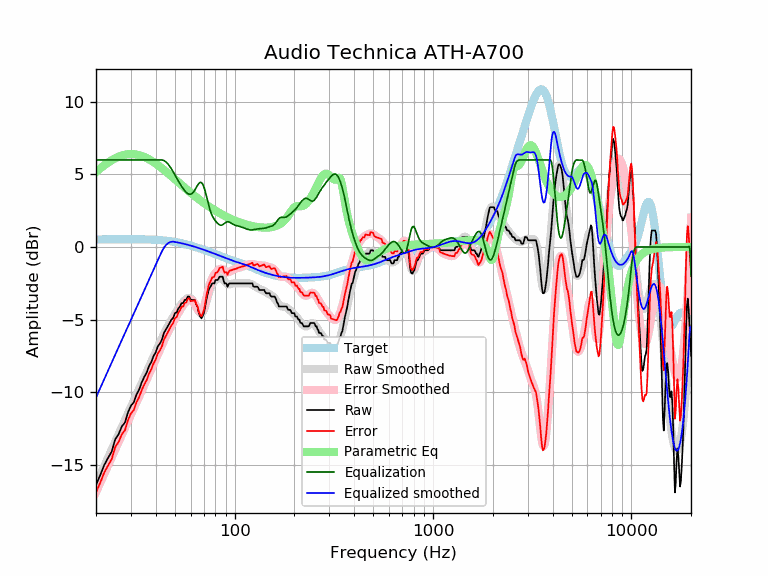

Data behind this chart, as committed beside it:
frequency, raw, error, smoothed, error_smoothed, equalization, parametric_eq, equalized_raw, equalized_smoothed, target
20, -16.40, -16.92, -16.37, -16.89, 6.00, 5.18, -10.40, -10.37, 0.52
21, -15.73, -16.25, -15.73, -16.26, 6.00, 5.41, -9.73, -9.73, 0.52
22, -15.03, -15.55, -15.12, -15.64, 6.00, 5.63, -9.03, -9.12, 0.52
23, -14.54, -15.07, -14.53, -15.05, 6.00, 5.82, -8.54, -8.53, 0.53
24, -14.10, -14.63, -13.96, -14.49, 6.00, 5.98, -8.10, -7.96, 0.53
25, -13.26, -13.79, -13.42, -13.95, 6.00, 6.11, -7.26, -7.42, 0.53
26, -12.91, -13.44, -12.90, -13.43, 6.00, 6.22, -6.91, -6.90, 0.53
27, -12.37, -12.90, -12.41, -12.94, 6.00, 6.30, -6.37, -6.41, 0.53
28, -12.09, -12.62, -11.93, -12.46, 6.00, 6.36, -6.09, -5.93, 0.53
29, -11.40, -11.93, -11.47, -12.01, 6.00, 6.39, -5.40, -5.47, 0.53
30, -10.94, -11.47, -11.03, -11.56, 6.00, 6.41, -4.94, -5.03, 0.53
31, -10.71, -11.24, -10.60, -11.13, 6.00, 6.40, -4.71, -4.60, 0.53
32, -10.17, -10.70, -10.18, -10.71, 6.00, 6.37, -4.17, -4.18, 0.53
33, -9.82, -10.35, -9.77, -10.30, 6.00, 6.33, -3.82, -3.77, 0.53
34, -9.34, -9.87, -9.38, -9.90, 6.00, 6.27, -3.34, -3.38, 0.53
35, -8.96, -9.48, -8.99, -9.51, 6.00, 6.21, -2.96, -2.99, 0.52
36, -8.66, -9.18, -8.61, -9.13, 6.00, 6.13, -2.66, -2.61, 0.52
37, -8.21, -8.72, -8.25, -8.77, 6.00, 6.04, -2.21, -2.25, 0.51
38, -7.93, -8.44, -7.90, -8.41, 6.00, 5.95, -1.93, -1.90, 0.51
39, -7.52, -8.02, -7.55, -8.06, 6.00, 5.85, -1.52, -1.55, 0.50
40, -7.26, -7.75, -7.22, -7.72, 6.00, 5.75, -1.26, -1.22, 0.49
41, -6.84, -7.32, -6.90, -7.39, 6.00, 5.64, -0.84, -0.90, 0.48
42, -6.66, -7.13, -6.59, -7.07, 6.00, 5.53, -0.66, -0.59, 0.47
43, -6.38, -6.84, -6.29, -6.76, 6.00, 5.42, -0.38, -0.29, 0.46
44, -5.93, -6.38, -6.01, -6.46, 5.96, 5.31, 0.03, -0.05, 0.45
45, -5.70, -6.14, -5.74, -6.18, 5.87, 5.20, 0.17, 0.13, 0.44
46, -5.47, -5.89, -5.49, -5.91, 5.73, 5.10, 0.26, 0.25, 0.42
47, -5.24, -5.64, -5.25, -5.65, 5.57, 4.99, 0.33, 0.32, 0.40
48, -5.01, -5.40, -5.02, -5.41, 5.38, 4.88, 0.37, 0.36, 0.39
49, -4.88, -5.25, -4.81, -5.18, 5.18, 4.77, 0.30, 0.37, 0.37
50, -4.56, -4.91, -4.61, -4.96, 4.96, 4.67, 0.40, 0.35, 0.35
51, -4.51, -4.84, -4.42, -4.75, 4.75, 4.57, 0.24, 0.33, 0.33
52, -4.23, -4.53, -4.25, -4.55, 4.55, 4.47, 0.32, 0.30, 0.30
53, -4.10, -4.38, -4.08, -4.36, 4.36, 4.37, 0.26, 0.28, 0.28
54, -3.87, -4.13, -3.92, -4.18, 4.18, 4.27, 0.31, 0.26, 0.26
55, -3.87, -4.10, -3.79, -4.02, 4.02, 4.18, 0.15, 0.23, 0.23
56, -3.65, -3.86, -3.67, -3.88, 3.88, 4.08, 0.23, 0.21, 0.21
57, -3.65, -3.83, -3.58, -3.76, 3.76, 4.00, 0.11, 0.18, 0.18
58, -3.42, -3.57, -3.53, -3.68, 3.68, 3.91, 0.26, 0.15, 0.15
59, -3.42, -3.54, -3.51, -3.63, 3.63, 3.82, 0.21, 0.12, 0.12
60, -3.64, -3.74, -3.54, -3.64, 3.64, 3.74, -0.00, 0.10, 0.10
61, -3.65, -3.72, -3.62, -3.69, 3.69, 3.66, 0.04, 0.07, 0.07
62, -3.65, -3.69, -3.75, -3.79, 3.79, 3.58, 0.14, 0.04, 0.04
63, -3.65, -3.66, -3.92, -3.93, 3.93, 3.51, 0.28, 0.01, 0.01
64, -3.97, -3.95, -4.11, -4.09, 4.09, 3.43, 0.12, -0.02, -0.02
65, -4.15, -4.10, -4.30, -4.25, 4.25, 3.36, 0.10, -0.05, -0.05
66, -4.55, -4.47, -4.46, -4.38, 4.38, 3.29, -0.17, -0.08, -0.08
67, -4.79, -4.68, -4.56, -4.45, 4.45, 3.22, -0.34, -0.11, -0.11
68, -4.92, -4.78, -4.58, -4.44, 4.44, 3.16, -0.48, -0.14, -0.14
69, -4.76, -4.59, -4.50, -4.33, 4.33, 3.09, -0.43, -0.17, -0.17
70, -4.56, -4.36, -4.33, -4.13, 4.13, 3.03, -0.43, -0.20, -0.20
71, -4.12, -3.89, -4.08, -3.85, 3.85, 2.97, -0.27, -0.23, -0.23
72, -3.64, -3.38, -3.79, -3.53, 3.53, 2.91, -0.11, -0.26, -0.26
73, -3.28, -2.99, -3.48, -3.20, 3.20, 2.86, -0.08, -0.28, -0.29
74, -2.96, -2.65, -3.19, -2.87, 2.87, 2.80, -0.09, -0.31, -0.31
75, -2.79, -2.45, -2.93, -2.59, 2.59, 2.75, -0.20, -0.34, -0.34
76, -2.67, -2.30, -2.73, -2.35, 2.35, 2.70, -0.32, -0.37, -0.37
77, -2.51, -2.11, -2.57, -2.16, 2.16, 2.65, -0.35, -0.40, -0.40
78, -2.51, -2.08, -2.45, -2.02, 2.02, 2.60, -0.49, -0.43, -0.43
79, -2.51, -2.05, -2.36, -1.90, 1.90, 2.55, -0.61, -0.46, -0.46
... 553 more rows
